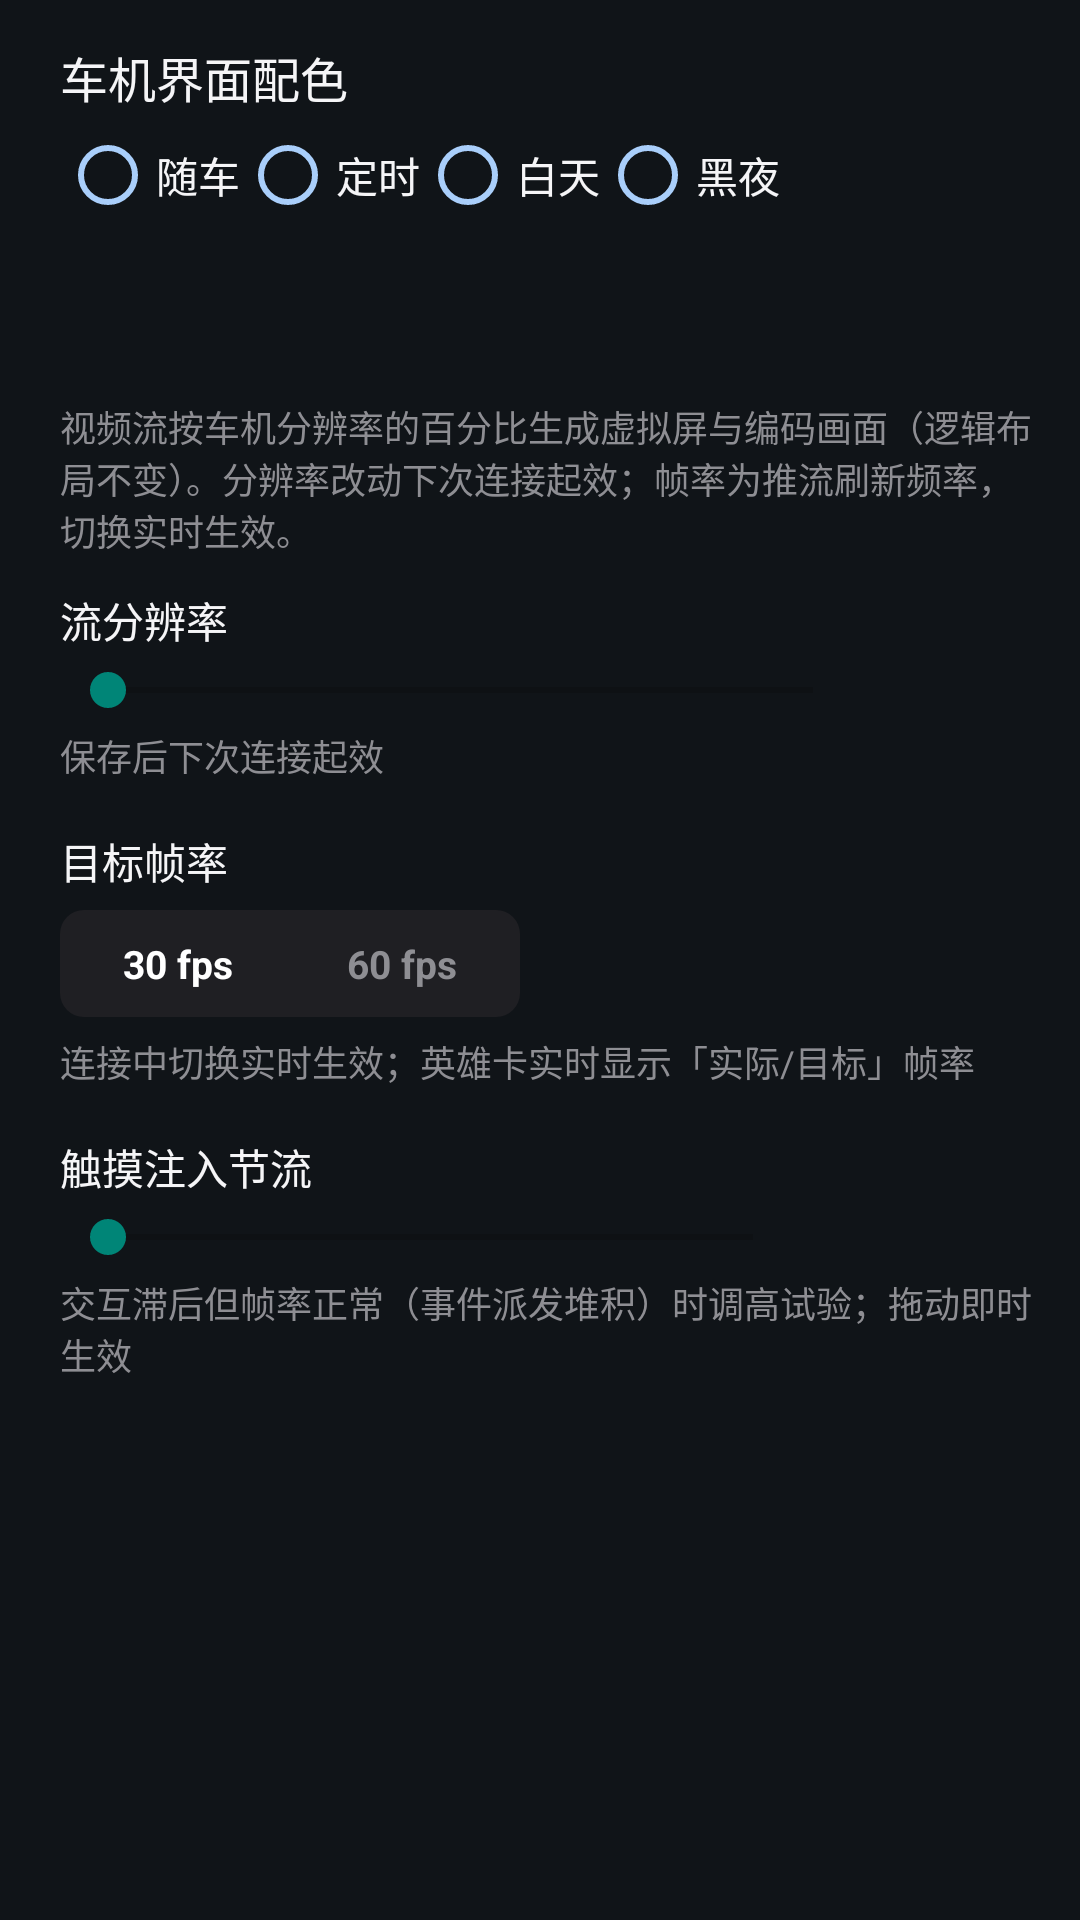

The Android layout XML behind this screen, and the referenced resources:
<!-- AndroidManifest.xml: application theme Theme.CarPlaySender -->
<!-- res/layout/fragment_panel_display.xml -->
<?xml version="1.0" encoding="utf-8"?>
<ScrollView xmlns:android="http://schemas.android.com/apk/res/android"
    android:layout_width="match_parent" android:layout_height="match_parent" android:fillViewport="true">
<LinearLayout
    android:layout_width="match_parent"
    android:layout_height="wrap_content"
    android:orientation="vertical"
    android:paddingLeft="20dp"
    android:paddingRight="13dp"
    android:paddingTop="14dp"
    android:paddingBottom="10dp">

    <TextView android:layout_width="wrap_content" android:layout_height="wrap_content"
        android:text="车机界面配色" android:textSize="16sp" android:textColor="?attr/panelText" />
    <RadioGroup android:id="@+id/carAppearanceMode"
        android:layout_width="match_parent" android:layout_height="wrap_content" android:orientation="horizontal">
        <RadioButton android:id="@+id/appearanceVehicle" style="@style/AppearanceModeChoice" android:text="随车" />
        <RadioButton android:id="@+id/appearanceAuto" style="@style/AppearanceModeChoice" android:text="定时" />
        <RadioButton android:id="@+id/appearanceDay" style="@style/AppearanceModeChoice" android:text="白天" />
        <RadioButton android:id="@+id/appearanceNight" style="@style/AppearanceModeChoice" android:text="黑夜" />
    </RadioGroup>
    <LinearLayout android:id="@+id/appearanceTimes" android:layout_width="match_parent"
        android:layout_height="wrap_content" android:layout_marginBottom="8dp" android:orientation="horizontal">
        <Button android:id="@+id/dayStart" style="@style/AppearanceTimeButton" />
        <Button android:id="@+id/nightStart" style="@style/AppearanceTimeButton" />
    </LinearLayout>

    <TextView
        android:layout_width="match_parent"
        android:layout_height="wrap_content"
        android:layout_marginTop="6dp"
        android:layout_marginBottom="11dp"
        android:text="视频流按车机分辨率的百分比生成虚拟屏与编码画面（逻辑布局不变）。分辨率改动下次连接起效；帧率为推流刷新频率，切换实时生效。"
        android:textColor="?attr/panelMuted"
        android:textSize="12sp" />

    <TextView
        android:layout_width="wrap_content"
        android:layout_height="wrap_content"
        android:text="流分辨率"
        android:textColor="?attr/panelText"
        android:textSize="14sp" />

    <LinearLayout
        android:layout_width="match_parent"
        android:layout_height="wrap_content"
        android:layout_marginTop="4dp"
        android:gravity="center_vertical"
        android:orientation="horizontal">

        <SeekBar
            android:id="@+id/displayScaleSeek"
            android:layout_width="0dp"
            android:layout_height="wrap_content"
            android:layout_weight="1"
            android:max="26" />

        <TextView
            android:id="@+id/displayScaleValue"
            android:layout_width="52dp"
            android:layout_height="wrap_content"
            android:layout_marginLeft="8dp"
            android:gravity="right"
            android:textColor="?attr/panelMuted"
            android:textSize="12sp" />
    </LinearLayout>

    <TextView
        android:id="@+id/displayScaleNote"
        android:layout_width="match_parent"
        android:layout_height="wrap_content"
        android:layout_marginTop="4dp"
        android:text="保存后下次连接起效"
        android:textColor="?attr/panelMuted"
        android:textSize="12sp" />

    <TextView
        android:layout_width="wrap_content"
        android:layout_height="wrap_content"
        android:layout_marginTop="16dp"
        android:text="目标帧率"
        android:textColor="?attr/panelText"
        android:textSize="14sp" />

    <LinearLayout
        android:layout_width="wrap_content"
        android:layout_height="wrap_content"
        android:layout_marginTop="6dp"
        android:background="@drawable/bg_segment"
        android:orientation="horizontal"
        android:padding="3dp">

        <TextView
            android:id="@+id/btnFps30"
            android:layout_width="wrap_content"
            android:layout_height="wrap_content"
            android:background="@drawable/bg_segment_sel"
            android:paddingLeft="18dp"
            android:paddingTop="6dp"
            android:paddingRight="18dp"
            android:paddingBottom="6dp"
            android:text="30 fps"
            android:textColor="#FFFFFFFF"
            android:textSize="13sp"
            android:textStyle="bold" />

        <TextView
            android:id="@+id/btnFps60"
            android:layout_width="wrap_content"
            android:layout_height="wrap_content"
            android:layout_marginLeft="2dp"
            android:paddingLeft="18dp"
            android:paddingTop="6dp"
            android:paddingRight="18dp"
            android:paddingBottom="6dp"
            android:text="60 fps"
            android:textColor="?attr/panelMuted"
            android:textSize="13sp"
            android:textStyle="bold" />
    </LinearLayout>

    <TextView
        android:layout_width="match_parent"
        android:layout_height="wrap_content"
        android:layout_marginTop="6dp"
        android:text="连接中切换实时生效；英雄卡实时显示「实际/目标」帧率"
        android:textColor="?attr/panelMuted"
        android:textSize="12sp" />

    <TextView
        android:layout_width="wrap_content"
        android:layout_height="wrap_content"
        android:layout_marginTop="16dp"
        android:text="触摸注入节流"
        android:textColor="?attr/panelText"
        android:textSize="14sp" />

    <LinearLayout
        android:layout_width="match_parent"
        android:layout_height="wrap_content"
        android:layout_marginTop="4dp"
        android:gravity="center_vertical"
        android:orientation="horizontal">

        <SeekBar
            android:id="@+id/throttleSeek"
            android:layout_width="0dp"
            android:layout_height="wrap_content"
            android:layout_weight="1"
            android:max="6" />

        <TextView
            android:id="@+id/throttleValue"
            android:layout_width="72dp"
            android:layout_height="wrap_content"
            android:layout_marginLeft="8dp"
            android:gravity="right"
            android:textColor="?attr/panelMuted"
            android:textSize="12sp" />
    </LinearLayout>

    <TextView
        android:layout_width="match_parent"
        android:layout_height="wrap_content"
        android:layout_marginTop="4dp"
        android:text="交互滞后但帧率正常（事件派发堆积）时调高试验；拖动即时生效"
        android:textColor="?attr/panelMuted"
        android:textSize="12sp" />
</LinearLayout>
</ScrollView>
<!-- resources referenced by this layout -->
<resources>
  <!-- drawable bg_segment (drawable) -->
  <?xml version="1.0" encoding="utf-8"?>
  <shape xmlns:android="http://schemas.android.com/apk/res/android"
      android:shape="rectangle">
      <solid android:color="?attr/panelSegment" />
      <corners android:radius="8dp" />
  </shape>
  <style name="AppearanceModeChoice" parent="Widget.AppCompat.CompoundButton.RadioButton">
          <item name="android:layout_width">wrap_content</item>
          <item name="android:layout_height">wrap_content</item>
          <item name="android:minHeight">42dp</item>
          <item name="android:textColor">?attr/panelText</item>
          <item name="android:buttonTint">@color/car_accent</item>
      </style>
  <style name="AppearanceTimeButton" parent="Widget.AppCompat.Button">
          <item name="android:layout_width">0dp</item>
          <item name="android:layout_weight">1</item>
          <item name="android:layout_height">wrap_content</item>
          <item name="android:layout_marginEnd">4dp</item>
          <item name="android:textColor">@color/car_text</item>
          <item name="android:background">@drawable/bg_car_media_button</item>
          <item name="android:minHeight">40dp</item>
          <item name="android:textSize">13sp</item>
      </style>
  <style name="Theme.CarPlaySender" parent="Theme.AppCompat.DayNight.NoActionBar">
          <item name="panelText">#FFF5F5F7</item>
          <item name="panelMuted">#FF8E8E93</item>
          <item name="panelLoading">#7C8B8B</item>
          <item name="panelHint">#FF636366</item>
          <item name="panelWarning">#FFE8C072</item>
          <item name="panelError">#FFFF6B6B</item>
          <item name="panelRow">#FF121215</item>
          <item name="panelSegment">#FF1F1F23</item>
          <item name="panelAccent">#FF0A84FF</item>
          <item name="panelOutline">#FF48484A</item>
          <item name="deckSurface">@color/car_surface</item>
          <item name="deckControl">@color/car_control</item>
          <item name="deckOutline">@color/car_outline</item>
          <item name="deckText">@color/car_text</item>
          <item name="deckSecondary">@color/car_text_muted</item>
          <item name="deckAccent">@color/car_accent</item>
          <item name="deckAppFocusSurface">#59A9CEFA</item>
          <item name="deckOnAccent">@color/car_on_accent</item>
          <item name="deckRipple">@color/car_control_ripple</item>
          <item name="deckRaised">#344252</item>
          <item name="deckCruise">#283848</item>
          <item name="deckCruiseBorder">#536A82</item>
          <item name="deckLabel">#E6171F2A</item>
          <item name="android:statusBarColor">#000000</item>
          <item name="android:navigationBarColor">#000000</item>
          <item name="android:windowLightStatusBar">false</item>
          <item name="android:windowLightNavigationBar">false</item>
          <item name="android:colorBackground">#101418</item>
      </style>
  <color name="car_accent">#A9CEFA</color>
  <color name="car_text">#F3F6FA</color>
  <color name="car_surface">#171F2A</color>
  <color name="car_control">#2B3745</color>
  <color name="car_outline">#536376</color>
  <color name="car_text_muted">#BCC8D5</color>
  <color name="car_on_accent">#132438</color>
  <color name="car_control_ripple">#33D7E8FF</color>
</resources>
